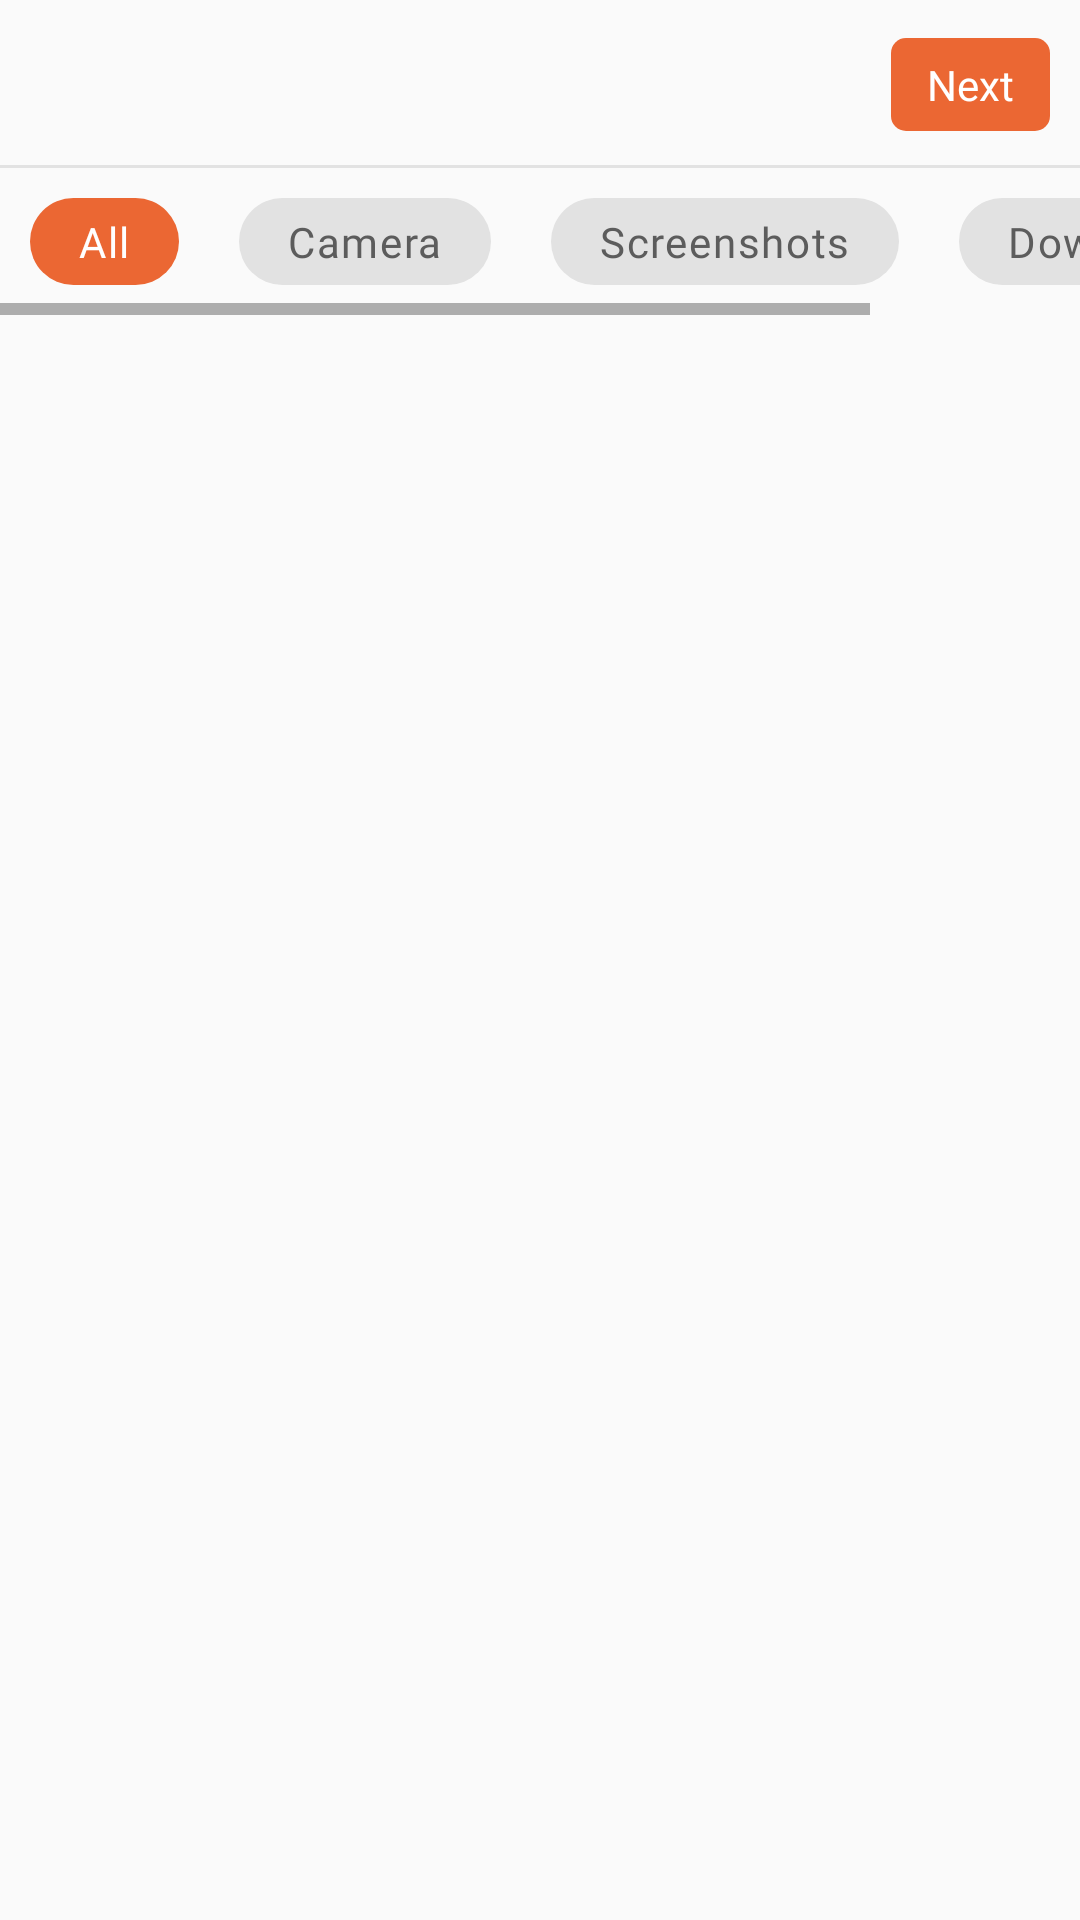

Android layout source for this screen:
<!-- AndroidManifest.xml: application theme AppTheme -->
<!-- res/layout/activity_load_image.xml -->
<?xml version="1.0" encoding="utf-8"?>
<androidx.constraintlayout.widget.ConstraintLayout xmlns:android="http://schemas.android.com/apk/res/android"
    xmlns:app="http://schemas.android.com/apk/res-auto"
    xmlns:tools="http://schemas.android.com/tools"
    android:layout_width="match_parent"
    android:layout_height="match_parent"
    tools:context="com.photo.blender.blendphoto.mixphotos.doubleexposure.code.activity.LoadImageActivity">
    <include
        android:id="@+id/toolbar"
        layout="@layout/toolbar_app"/>

    <HorizontalScrollView
        android:id="@+id/ll"
        android:orientation="vertical"
        app:layout_constraintStart_toStartOf="parent"
        app:layout_constraintTop_toBottomOf="@+id/toolbar"
        android:layout_width="match_parent"
        android:layout_height="wrap_content">
        <LinearLayout
            android:layout_marginBottom="@dimen/dp10"
            android:layout_marginTop="@dimen/dp10"
            android:layout_marginStart="@dimen/dp10"
            android:layout_width="wrap_content"
            android:layout_height="match_parent"
            android:orientation="horizontal">
            <TextView
                android:textSize="@dimen/sp14"
                android:letterSpacing="0.04"
                style="@style/TextViewBaseToolbar"
                android:textColor="@color/white"
                android:background="@drawable/bg_exit"
                android:paddingVertical="@dimen/dp5"
                android:paddingHorizontal="@dimen/dp16"
                android:id="@+id/tv1"
                android:layout_marginEnd="@dimen/dp20"
                android:text="@string/all"
                />
            <TextView
                android:textColor="#5C5C5C"
                android:background="@drawable/bg_folder"
                android:textSize="@dimen/sp14"
                android:letterSpacing="0.04"
                android:paddingVertical="@dimen/dp5"
                android:paddingHorizontal="@dimen/dp16"
                android:layout_marginEnd="@dimen/dp20"
                android:id="@+id/tv4"
                android:text="@string/camera"
                style="@style/TextViewBaseToolbar"
                />
            <TextView
                android:textColor="#5C5C5C"
                android:background="@drawable/bg_folder"
                android:textSize="@dimen/sp14"
                android:letterSpacing="0.04"
                android:paddingVertical="@dimen/dp5"
                android:paddingHorizontal="@dimen/dp16"
                android:layout_marginEnd="@dimen/dp20"
                android:id="@+id/tv3"
                android:text="@string/screenshots"
                style="@style/TextViewBaseToolbar"
                />
            <TextView
                android:textColor="#5C5C5C"
                android:background="@drawable/bg_folder"
                android:textSize="@dimen/sp14"
                android:letterSpacing="0.04"
                style="@style/TextViewBaseToolbar"
                android:paddingVertical="@dimen/dp5"
                android:paddingHorizontal="@dimen/dp16"
                android:layout_marginEnd="@dimen/dp20"
                android:id="@+id/tv2"
                android:text="@string/downloads" />


        </LinearLayout>
    </HorizontalScrollView>
    <androidx.recyclerview.widget.RecyclerView
        android:layout_marginTop="@dimen/dp20"
        android:id="@+id/rcvListImg"
        android:layout_width="match_parent"
        android:layout_height="0dp"
        android:layout_margin="@dimen/dp4"
        android:overScrollMode="never"
        android:scrollbars="none"
        app:layoutManager="androidx.recyclerview.widget.GridLayoutManager"
        app:layout_constraintBottom_toBottomOf="parent"
        app:layout_constraintEnd_toEndOf="parent"
        app:layout_constraintStart_toStartOf="parent"
        app:layout_constraintTop_toBottomOf="@+id/ll"
        app:spanCount="4"
        tools:listitem="@layout/item_gallery" />
    <androidx.recyclerview.widget.RecyclerView
        android:visibility="gone"
        android:layout_marginTop="@dimen/dp20"
        android:id="@+id/rcvListImg1"
        android:layout_width="match_parent"
        android:layout_height="0dp"
        android:layout_margin="@dimen/dp4"
        android:overScrollMode="never"
        android:scrollbars="none"
        app:layoutManager="androidx.recyclerview.widget.GridLayoutManager"
        app:layout_constraintBottom_toBottomOf="parent"
        app:layout_constraintEnd_toEndOf="parent"
        app:layout_constraintStart_toStartOf="parent"
        app:layout_constraintTop_toBottomOf="@+id/ll"
        app:spanCount="4"
        tools:listitem="@layout/item_gallery" />

    <LinearLayout
        android:gravity="center"
        android:id="@+id/layoutNoPics"
        android:layout_width="match_parent"
        android:layout_height="wrap_content"
        android:orientation="vertical"
        android:visibility="gone"
        app:layout_constraintEnd_toEndOf="parent"
        app:layout_constraintStart_toStartOf="parent"
        app:layout_constraintBottom_toBottomOf="parent"
        app:layout_constraintTop_toTopOf="parent">

        <ImageView
            android:layout_width="@dimen/dp200"
            android:layout_height="@dimen/dp200"
            android:layout_gravity="center"
            android:src="@drawable/no_img" />

        <TextView
            android:id="@+id/txt_nopics"
            style="@style/TextViewBaseToolbar"
            android:layout_gravity="center"
            android:layout_marginTop="@dimen/dp16"
            android:fontFamily="@font/lexend_regular"
            android:text="@string/no_creation"
            android:textColor="#5C5C5C"
            android:textSize="@dimen/sp18" />
    </LinearLayout>
</androidx.constraintlayout.widget.ConstraintLayout>
<!-- res/layout/toolbar_app.xml (included above) -->
<?xml version="1.0" encoding="utf-8"?>
<androidx.constraintlayout.widget.ConstraintLayout xmlns:android="http://schemas.android.com/apk/res/android"
    xmlns:app="http://schemas.android.com/apk/res-auto"
    android:layout_width="match_parent"
    android:layout_height="?attr/actionBarSize">

    <androidx.appcompat.widget.AppCompatImageView
        android:background="?android:attr/actionBarItemBackground"
        android:id="@+id/back"
        android:layout_width="@dimen/dp26"
        android:layout_height="@dimen/dp26"
        android:layout_marginStart="@dimen/dp10"
        android:src="@drawable/ic_left"
        app:layout_constraintBottom_toBottomOf="parent"
        app:layout_constraintStart_toStartOf="parent"
        app:layout_constraintTop_toTopOf="parent" />

    <TextView
        android:paddingEnd="@dimen/dp20"
        android:id="@+id/tv_toolbar"
        style="@style/TextViewBaseToolbar"
        android:text="@string/photo_blender"
        android:textColor="@color/black"
        android:textSize="@dimen/sp20"
        app:layout_constraintBottom_toBottomOf="parent"
        app:layout_constraintEnd_toStartOf="parent"
        app:layout_constraintStart_toEndOf="parent"
        app:layout_constraintTop_toTopOf="parent" />

    <TextView
        android:textSize="@dimen/sp14"
        android:foreground="?android:attr/selectableItemBackground"
        android:textColor="@color/white"
        android:paddingVertical="@dimen/dp6"
        android:paddingHorizontal="@dimen/dp12"
        android:background="@drawable/bg_export"
        android:text="@string/next"
        android:id="@+id/done_text"
        android:layout_marginEnd="@dimen/dp10"
        style="@style/TextViewBaseToolbar"
        app:layout_constraintBottom_toBottomOf="parent"
        app:layout_constraintEnd_toEndOf="parent"
        app:layout_constraintTop_toTopOf="parent" />

    <View
        android:layout_width="match_parent"
        android:layout_height="@dimen/dp1"
        android:background="#E2E2E2"
        app:layout_constraintEnd_toStartOf="parent"
        app:layout_constraintStart_toStartOf="parent"
        app:layout_constraintBottom_toBottomOf="parent"/>
</androidx.constraintlayout.widget.ConstraintLayout>
<!-- res/layout/item_gallery.xml (included above) -->
<?xml version="1.0" encoding="utf-8"?>
<RelativeLayout
    xmlns:android="http://schemas.android.com/apk/res/android"
    xmlns:app="http://schemas.android.com/apk/res-auto"
    android:layout_width="wrap_content"
    android:layout_height="wrap_content"
     >
    <com.makeramen.roundedimageview.RoundedImageView
        app:riv_corner_radius="4dp"
        android:adjustViewBounds="true"
        android:id="@+id/item_sticker"
        android:layout_width="@dimen/dp60"
        android:layout_height="@dimen/dp60"
        android:layout_margin="@dimen/dp5"
        android:scaleType="centerCrop"
        android:src="@drawable/n1"/>
    <com.makeramen.roundedimageview.RoundedImageView
        android:visibility="invisible"
        app:riv_corner_radius="4dp"
        android:adjustViewBounds="true"
        android:id="@+id/item_sticker_click"
        android:layout_width="@dimen/dp60"
        android:layout_height="@dimen/dp60"
        android:layout_margin="@dimen/dp5"
        android:scaleType="centerCrop"
        android:src="@drawable/checked"/>
</RelativeLayout>
<!-- resources referenced by this layout -->
<resources>
  <color name="black">#000000</color>
  <color name="white">#ffffff</color>
  <dimen name="dp1">1dp</dimen>
  <dimen name="dp10">10dp</dimen>
  <dimen name="dp12">12dp</dimen>
  <dimen name="dp16">16dp</dimen>
  <dimen name="dp20">20dp</dimen>
  <dimen name="dp200">200dp</dimen>
  <dimen name="dp26">26dp</dimen>
  <dimen name="dp4">4dp</dimen>
  <dimen name="dp5">5dp</dimen>
  <dimen name="dp6">6dp</dimen>
  <dimen name="dp60">60dp</dimen>
  <dimen name="sp14">14sp</dimen>
  <dimen name="sp18">18sp</dimen>
  <dimen name="sp20">20sp</dimen>
  <!-- drawable bg_exit (drawable) -->
  <?xml version="1.0" encoding="utf-8"?>
  <shape xmlns:android="http://schemas.android.com/apk/res/android" >
  
      <solid android:color="#EB6733" />
  
      <corners
          android:radius="20dp"
          />
  
  </shape>
  <!-- drawable bg_export (drawable) -->
  <?xml version="1.0" encoding="utf-8"?>
  <shape xmlns:android="http://schemas.android.com/apk/res/android" >
  
      <solid android:color="#EB6733" />
      <corners
          android:radius="5dp"
          />
  
  </shape>
  <!-- drawable bg_folder (drawable) -->
  <?xml version="1.0" encoding="utf-8"?>
  <shape xmlns:android="http://schemas.android.com/apk/res/android" >
  
      <solid android:color="#E2E2E2" />
  
      <corners
          android:radius="20dp"
          />
  
  </shape>
  <!-- drawable checked (drawable) -->
  <?xml version="1.0" encoding="utf-8"?>
  <selector xmlns:android="http://schemas.android.com/apk/res/android">
      <item
          android:drawable="@drawable/ic_check"/>
  </selector>
  <!-- drawable no_img (drawable) -->
  <vector xmlns:android="http://schemas.android.com/apk/res/android"
      android:width="168dp"
      android:height="168dp"
      android:viewportWidth="168"
      android:viewportHeight="168">
    <path
        android:pathData="M168,11.39L156.61,0L135.01,21.6C121.06,10 103.12,3.02 83.56,3.02C39.08,3.02 3.02,39.08 3.02,83.56C3.02,103.12 10,121.06 21.6,135.01L0,156.61L11.39,168L33.08,146.31C46.89,157.44 64.44,164.1 83.56,164.1C128.04,164.1 164.1,128.04 164.1,83.56C164.1,64.44 157.44,46.89 146.31,33.08L168,11.39ZM123.56,33.05C112.57,24.33 98.67,19.13 83.56,19.13C47.97,19.13 19.13,47.97 19.13,83.56C19.13,98.67 24.33,112.57 33.05,123.56L123.56,33.05ZM44.55,134.84L134.84,44.55C143.09,55.38 147.99,68.9 147.99,83.56C147.99,119.14 119.14,147.99 83.56,147.99C68.9,147.99 55.38,143.09 44.55,134.84Z"
        android:fillColor="#E2E2E2"
        android:fillType="evenOdd"/>
  </vector>
  <string name="all">All</string>
  <string name="camera">Camera</string>
  <string name="downloads">Downloads</string>
  <string name="next">Next</string>
  <string name="no_creation">No creation yet.</string>
  <string name="photo_blender">Photo Blender</string>
  <string name="screenshots">Screenshots</string>
  <style name="TextViewBaseToolbar">
          <item name="android:fontFamily">@font/lexend_regular</item>
          <item name="android:layout_height">wrap_content</item>
          <item name="android:layout_width">wrap_content</item>
          <item name="android:textColor">@color/black</item>
          <item name="android:textSize">@dimen/sp16</item>
      </style>
  <style name="AppTheme" parent="Theme.AppCompat.Light.NoActionBar">
          
          <item name="colorPrimary">@color/colorPrimary</item>
          <item name="colorPrimaryDark">@color/colorPrimaryDark</item>
          <item name="colorAccent">#000000</item>
          <item name="android:statusBarColor" tools:ignore="NewApi">@color/white</item>
          <item name="android:windowLightStatusBar" tools:ignore="NewApi">true</item>
  
  
      </style>
  <dimen name="sp16">16sp</dimen>
  <color name="colorPrimary">#BB000000</color>
  <color name="colorPrimaryDark">#BB000000</color>
</resources>
